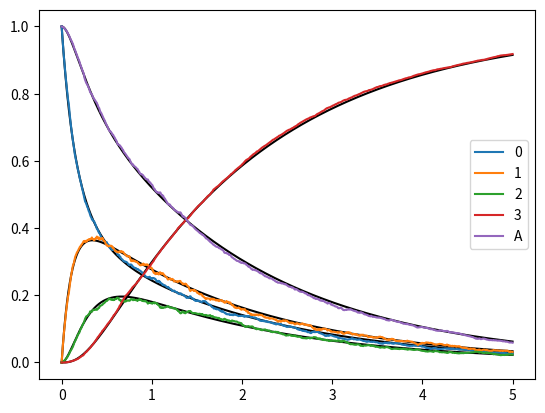
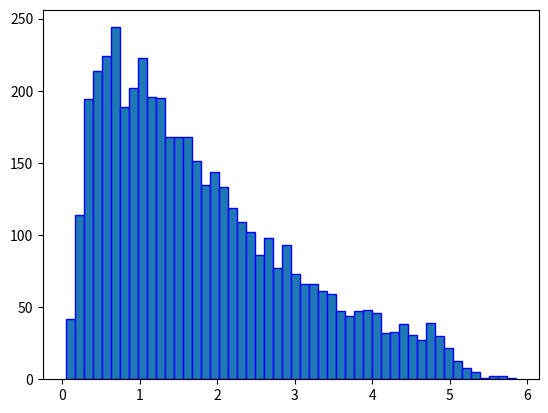

The script that saved these images, in order:
import numpy as np
import scipy.integrate as integ
import scipy.interpolate as interp
import matplotlib.pyplot as plt


#############
# CONSTANTS #
#############

# Define transition rates

lam = 2
delta = 1
mu = 3

# Define generator matrix
Q = np.array([
    [-(lam + 2*delta), mu, 0, 0],
    [(lam + 2*delta), -(lam + delta + mu), mu, 0],
    [0, (lam + delta), -(lam + mu), 0],
    [0, 0, lam, 0],
])

# Define Markov chain states and transitions
W3, W2, W1, W0 = 0, 1, 2, 3

TRANSITIONS = {
    W3: [
        (W2, lam + 2*delta)
    ],
    W2: [
        (W3, mu),
        (W1, lam + delta)
    ],
    W1: [
        (W2, mu),
        (W0, lam)
    ],
    W0: [
        (W1, 1e-64)
    ],
}

# Define additional simulation parameters
SIM_TIME = 5

REPETITIONS = 5000

failure_time = []

#############
# FUNCTIONS #
#############

# Define master equations for the TMR
def master_equations(p, t):
    return np.matmul(Q, p)


# Define Markov chain single step
def markov_chain_step(current_state):
    available_transitions = TRANSITIONS[current_state]

    possible_next_states = list(map(lambda x: x[0], available_transitions))
    rates = list(map(lambda x: x[1], available_transitions))

    total_rate = np.sum(rates)
    delta_time = np.random.exponential(1 / total_rate)

    weights = rates / total_rate
    next_state = np.random.choice(possible_next_states, p = weights)

    return (delta_time, next_state)


# Complete Markov chain simulation
def simulate_markov_chain(initial_state, time_grid):
    current_time = time_grid[0]
    current_state = initial_state

    simulation_time = time_grid[-1]

    time = []
    state = []

    while current_time < simulation_time:
        time.append(current_time)
        state.append(current_state)

        delta_time, next_state = markov_chain_step(current_state)

        current_time += delta_time
        current_state = next_state
        if current_state == W0:
            failure_time.append(current_time)
            
    
    time.append(simulation_time)
    state.append(state[-1])    

    interpolator = interp.interp1d(time, state, kind = 'previous')
    state = interpolator(time_grid)

    return state


# State to vector conversion
def state_mapping(state):
    if state == W3:
        return [1, 0, 0, 0]
    elif state == W2:
        return [0, 1, 0, 0]
    elif state == W1:
        return [0, 0, 1, 0]
    else:
        return [0, 0, 0, 1]


################
# MAIN PROGRAM #
################

if __name__ == '__main__':
    time = np.linspace(0, SIM_TIME, 1000)

    ########## Numerical solution of master equations

    result = integ.odeint(master_equations, [1, 0, 0, 0], time)

    for i in range(4):
        plt.plot(time, result[:, i], color = 'black')
    
    availability = result[:, 0] + result[:, 1]

    plt.plot(time, availability, color = 'black')

    ########## Markov chain simulation

    runs = []
    for _ in range(REPETITIONS):
        state = simulate_markov_chain(W3, time)
        state = list(map(state_mapping, state))
        runs.append(state)

    runs = np.array(runs)

    probabilities = np.mean(runs, axis = 0)

    for i in range(4):
        plt.plot(time, probabilities[:, i], label = str(i))
    
    availability = probabilities[:, 0] + probabilities[:, 1]

    plt.plot(time, availability, label = 'A')

    ########## Plots

    plt.legend()

    plt.show()

    plt.figure()
    plt.hist(failure_time, bins=50, edgecolor = 'blue')
    plt.show()
